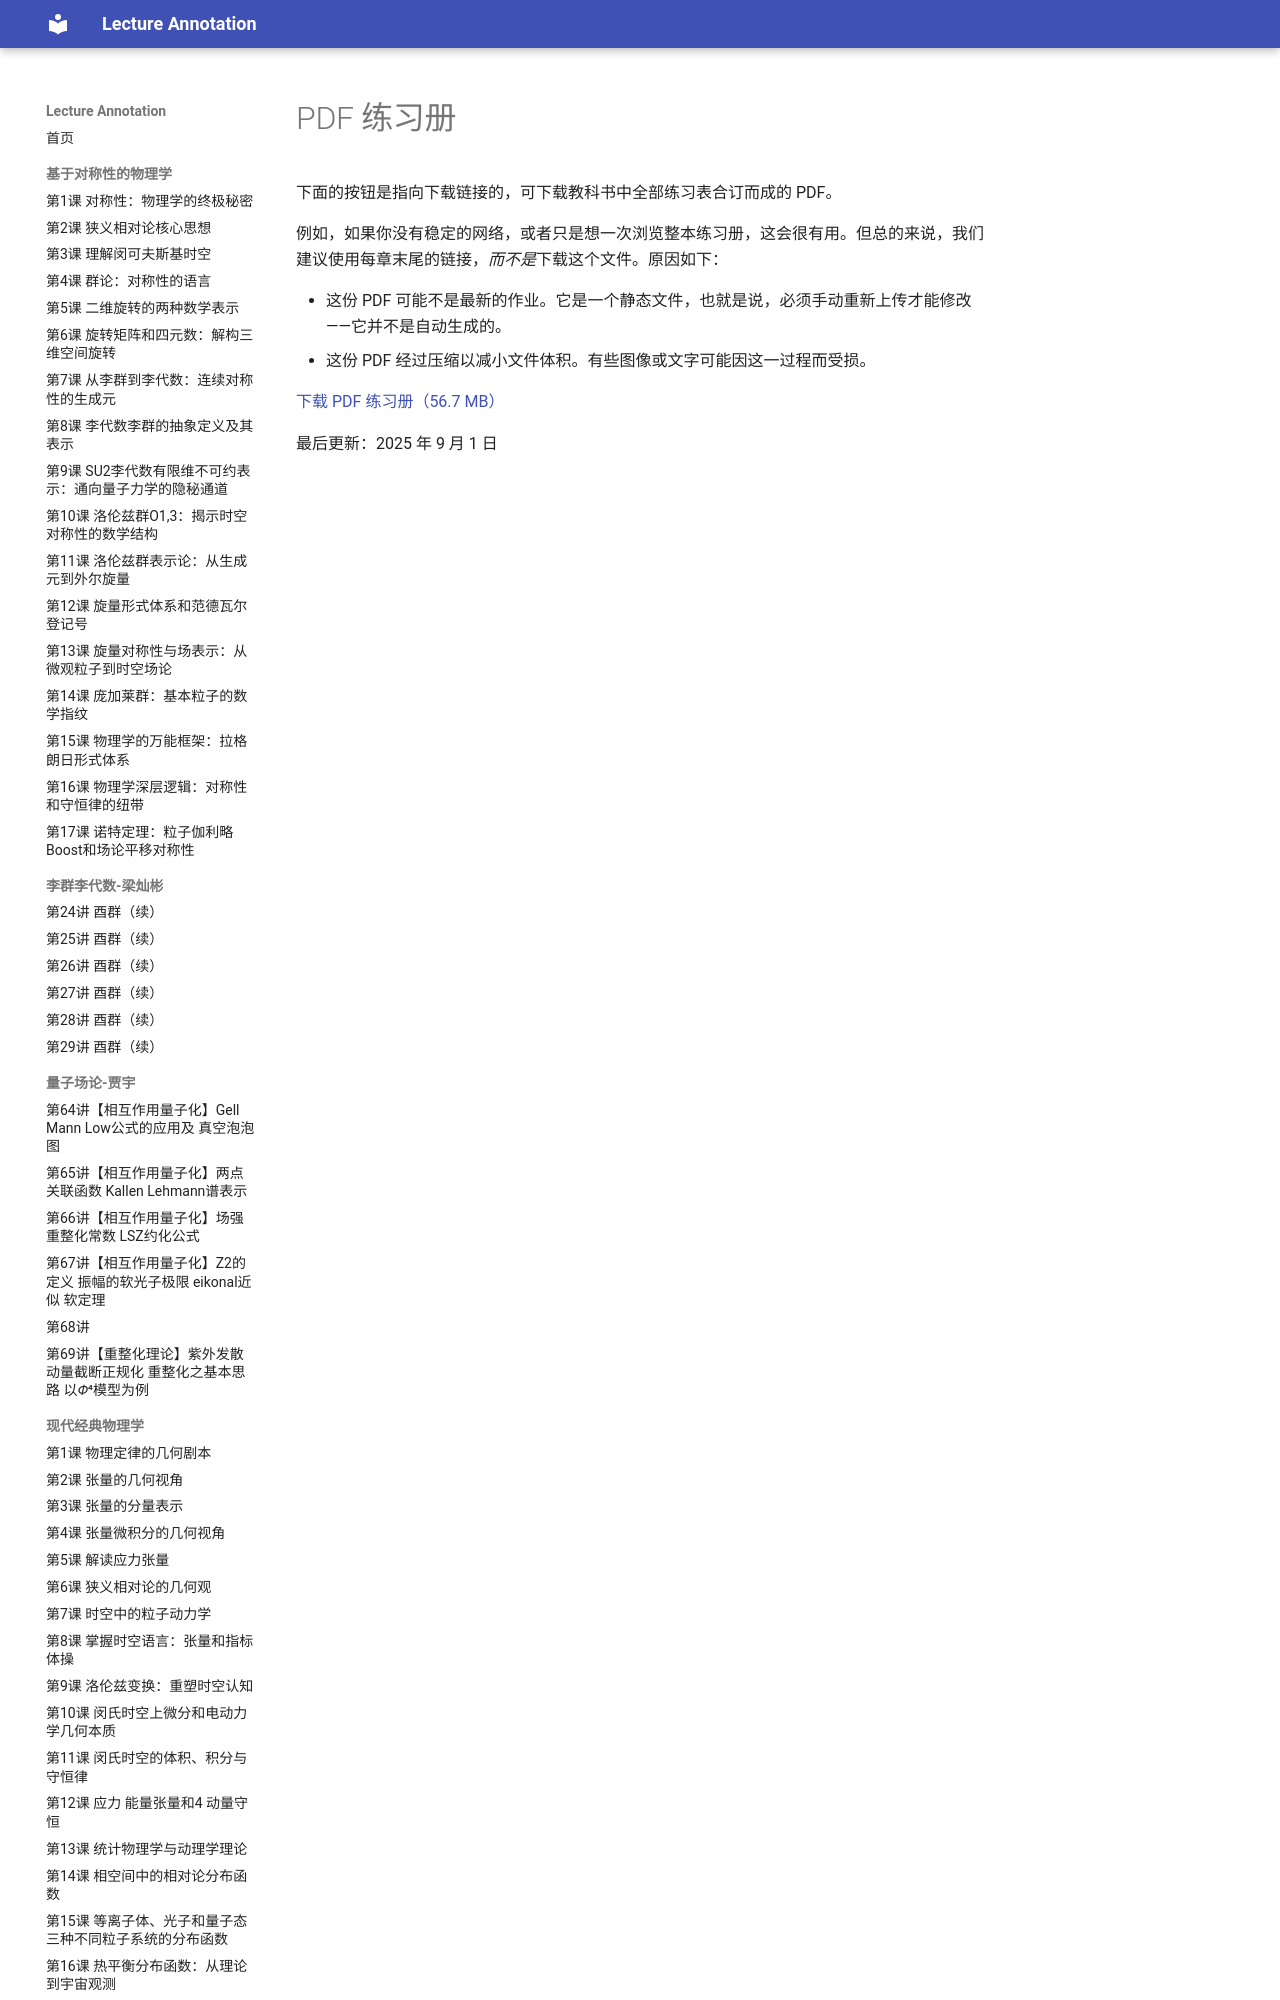

repository: k-l-lambda/lecture-annotation · page: ebooks/omt-v2/13-workbook/02-pdf-workbook/index.html · generator: mkdocs

---
title: "PDF 练习册"
slug: "pdf-workbook"
source: "https://viva.pressbooks.pub/openmusictheory/chapter/pdf-workbook/"
authors: ["Kyle Gullings"]
license: "CC BY-SA 4.0"
modified: "2025-09-01"
---

# PDF 练习册

下面的按钮是指向下载链接的，可下载教科书中全部练习表合订而成的 PDF。

例如，如果你没有稳定的网络，或者只是想一次浏览整本练习册，这会很有用。但总的来说，我们建议使用每章末尾的链接，*而不是*下载这个文件。原因如下：

- 这份 PDF 可能不是最新的作业。它是一个静态文件，也就是说，必须手动重新上传才能修改——它并不是自动生成的。
- 这份 PDF 经过压缩以减小文件体积。有些图像或文字可能因这一过程而受损。
